Run: headless pygame with SDL's dummy video driver; simulated clock (each Clock.tick advances the game by its frame time, no real sleeping); random seed 0; keys injected as events and as key.get_pressed() state; no mouse input.
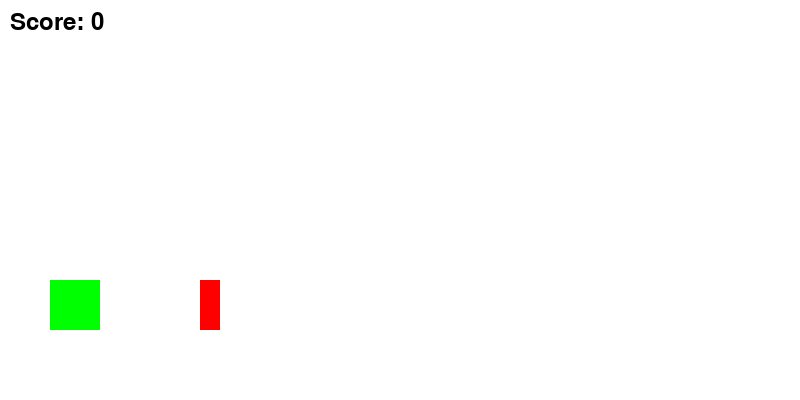
Frame 1 of 3 · flips 1–60 · no input
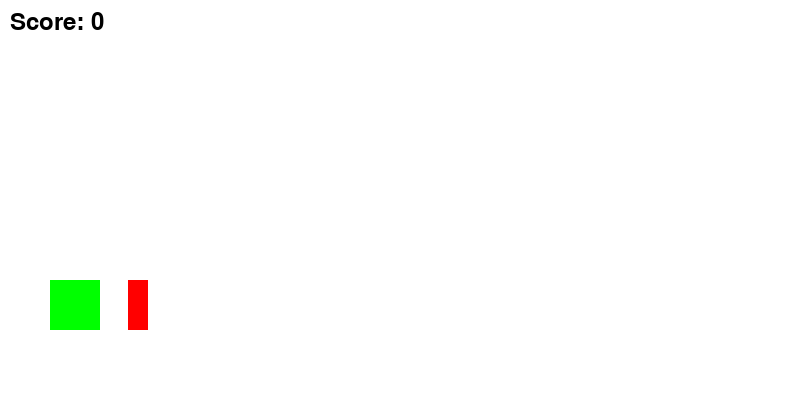
Frame 2 of 3 · flips 61–180 · tapped SPACE, RETURN · held RIGHT (→), D
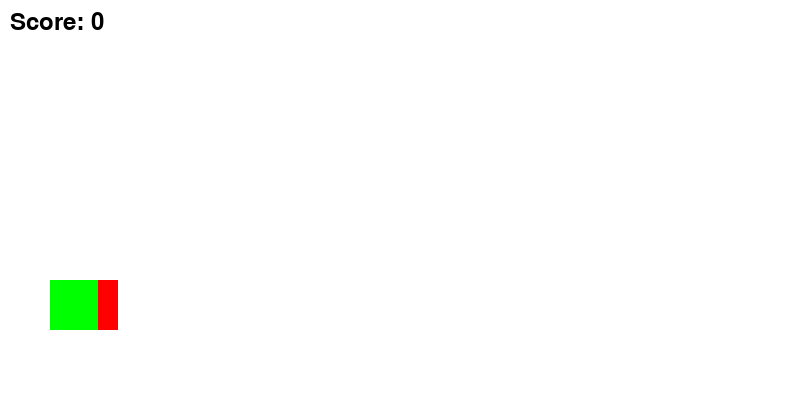
Frame 3 of 3 · flips 181–300 · held DOWN (↓), S (game ended)

The pygame program that drew these frames:

import pygame
import random

# Инициализация Pygame
pygame.init()

# Задание параметров окна игры
WIDTH, HEIGHT = 800, 400
WIN = pygame.display.set_mode((WIDTH, HEIGHT))
pygame.display.set_caption("Dino Rex")

# Цвета
WHITE = (255, 255, 255)
BLACK = (0, 0, 0)

# Настройка спрайтов
DINO_WIDTH, DINO_HEIGHT = 50, 50
DINO_COLOR = (0, 255, 0)
GROUND_HEIGHT = HEIGHT - 70
GRAVITY = 1

# Настройка препятствий
OBSTACLE_WIDTH = 20
OBSTACLE_HEIGHT = 50
OBSTACLE_COLOR = (255, 0, 0)
OBSTACLE_VELOCITY = 10

# Создание класса Dino
class Dino:
    def __init__(self):
        self.x = 50
        self.y = GROUND_HEIGHT - DINO_HEIGHT
        self.width = DINO_WIDTH
        self.height = DINO_HEIGHT
        self.is_jumping = False
        self.jump_vel = 15
        self.fall_vel = 0
    
    def draw(self):
        pygame.draw.rect(WIN, DINO_COLOR, (self.x, self.y, self.width, self.height))
    
    def jump(self):
        if self.is_jumping:
            self.fall_vel -= GRAVITY
            self.y -= self.jump_vel + self.fall_vel
            if self.y >= GROUND_HEIGHT - self.height:
                self.y = GROUND_HEIGHT - self.height
                self.is_jumping = False
                self.fall_vel = 0

# Создание класса препятствия
class Obstacle:
    def __init__(self):
        self.x = WIDTH
        self.y = GROUND_HEIGHT - OBSTACLE_HEIGHT
        self.width = OBSTACLE_WIDTH
        self.height = OBSTACLE_HEIGHT
    
    def draw(self):
        pygame.draw.rect(WIN, OBSTACLE_COLOR, (self.x, self.y, self.width, self.height))
    
    def move(self):
        self.x -= OBSTACLE_VELOCITY
        if self.x < -self.width:
            self.x = WIDTH + random.randint(200, 400)

# Основная функция игры
def main():
    clock = pygame.time.Clock()
    run = True
    dino = Dino()
    obstacle = Obstacle()
    score = 0
    
    while run:
        clock.tick(30)
        WIN.fill(WHITE)
        
        for event in pygame.event.get():
            if event.type == pygame.QUIT:
                run = False
            
            if event.type == pygame.KEYDOWN:
                if event.key == pygame.K_SPACE and not dino.is_jumping:
                    dino.is_jumping = True
                    dino.fall_vel = dino.jump_vel
        
        # Движение и отрисовка персонажа
        dino.jump()
        dino.draw()
        
        # Движение и отрисовка препятствия
        obstacle.move()
        obstacle.draw()
        
        # Проверка столкновения
        if dino.x + dino.width > obstacle.x and dino.x < obstacle.x + obstacle.width:
            if dino.y + dino.height > obstacle.y:
                run = False
        
        # Подсчет очков
        if obstacle.x + obstacle.width < dino.x and not dino.is_jumping:
            score += 1
        
        # Отображение счета
        font = pygame.font.SysFont(None, 36)
        text = font.render(f"Score: {score}", True, BLACK)
        WIN.blit(text, (10, 10))
        
        # Обновление экрана
        pygame.display.update()
    
    pygame.quit()

if __name__ == "__main__":
    main()
